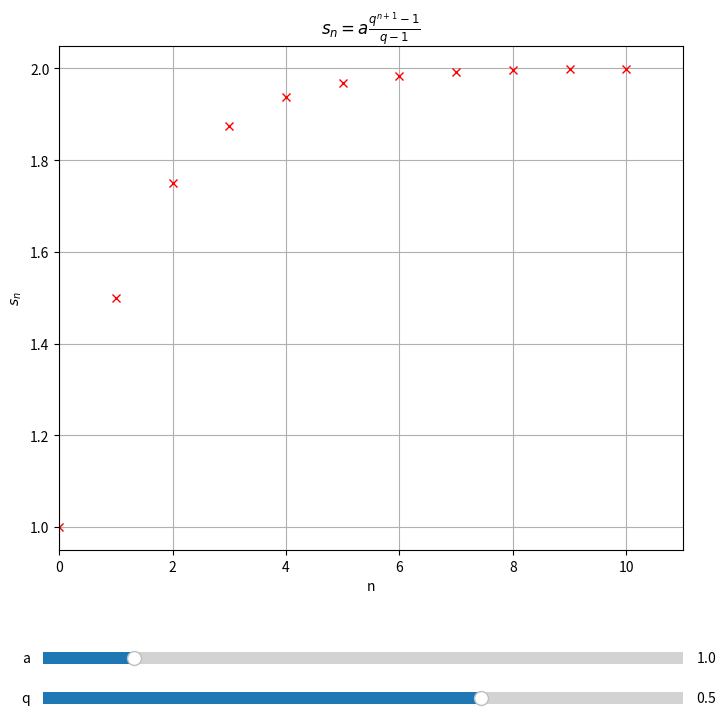

Here is the Python script that generated this plot:
# 20_entwicklungspunkt.py
import numpy as np
import matplotlib.pyplot as plt
from matplotlib.widgets import Slider

fig, ax = plt.subplots(figsize=(8, 8))
plt.title(r'$s_{n}=a\frac{q^{n+1}-1}{q-1}$')
plt.subplots_adjust(left=0.12, bottom=0.25)
plt.xlim(0, 11)
plt.xlabel('n')
plt.ylabel('$s_{n}$')
n = np.arange(0, 11, 1)


def f(n, a, q):
    if q == 1:
        q = 1e-6
    return a * (q ** (n + 1) - 1) / (q - 1)


y, = plt.plot(n, f(n, 1, 0.5), 'rx')
# x-, y-Position, Laenge, Hoehe
xyA = plt.axes([0.1, 0.10, 0.8, 0.03])
xyB = plt.axes([0.1, 0.05, 0.8, 0.03])
# Slider Objekte erzeugen
sldA = Slider(xyA, 'a', 0.5, 4.0, valinit=1, valstep=0.1)
sldB = Slider(xyB, 'q', -0.8, 1.1, valinit=0.5, valstep=0.01)


def update(val):
    a = sldA.val
    q = sldB.val
    y.set_data(n, f(n, a, q))
    ax.relim()
    ax.autoscale_view()
    fig.canvas.draw_idle()


# Aenderungen abfragen
sldA.on_changed(update)
sldB.on_changed(update)
ax.grid(True)
plt.show()
